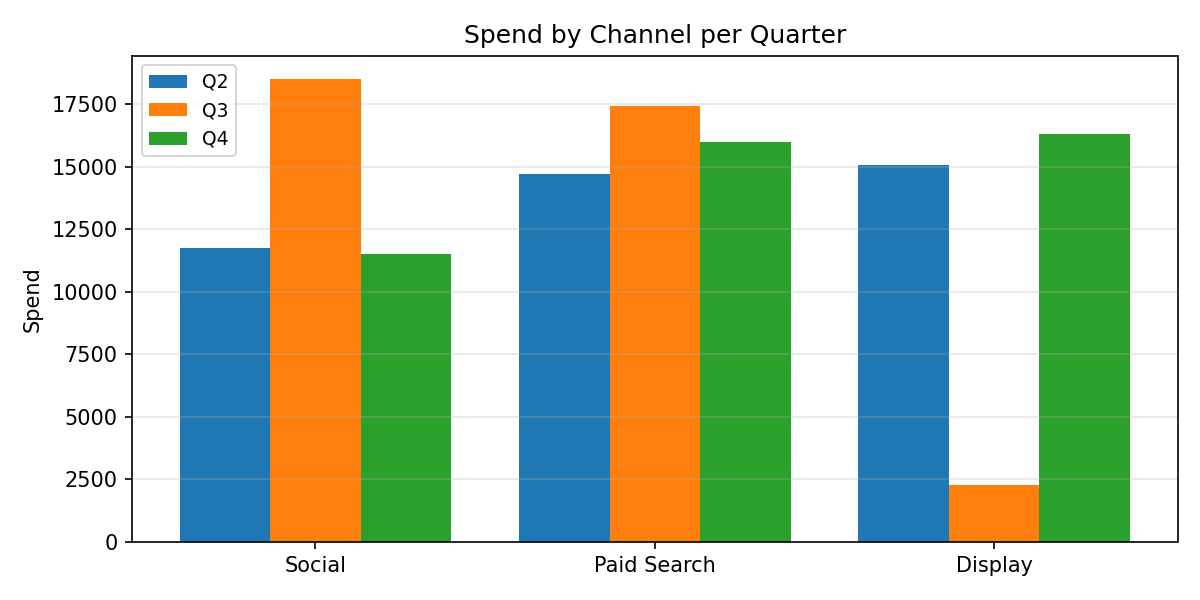

Data behind this chart, as committed beside it:
Category, Q2, Q3, Q4
Social, 11763, 18494, 11495
Paid Search, 14705, 17401, 15971
Display, 15074, 2275, 16303
